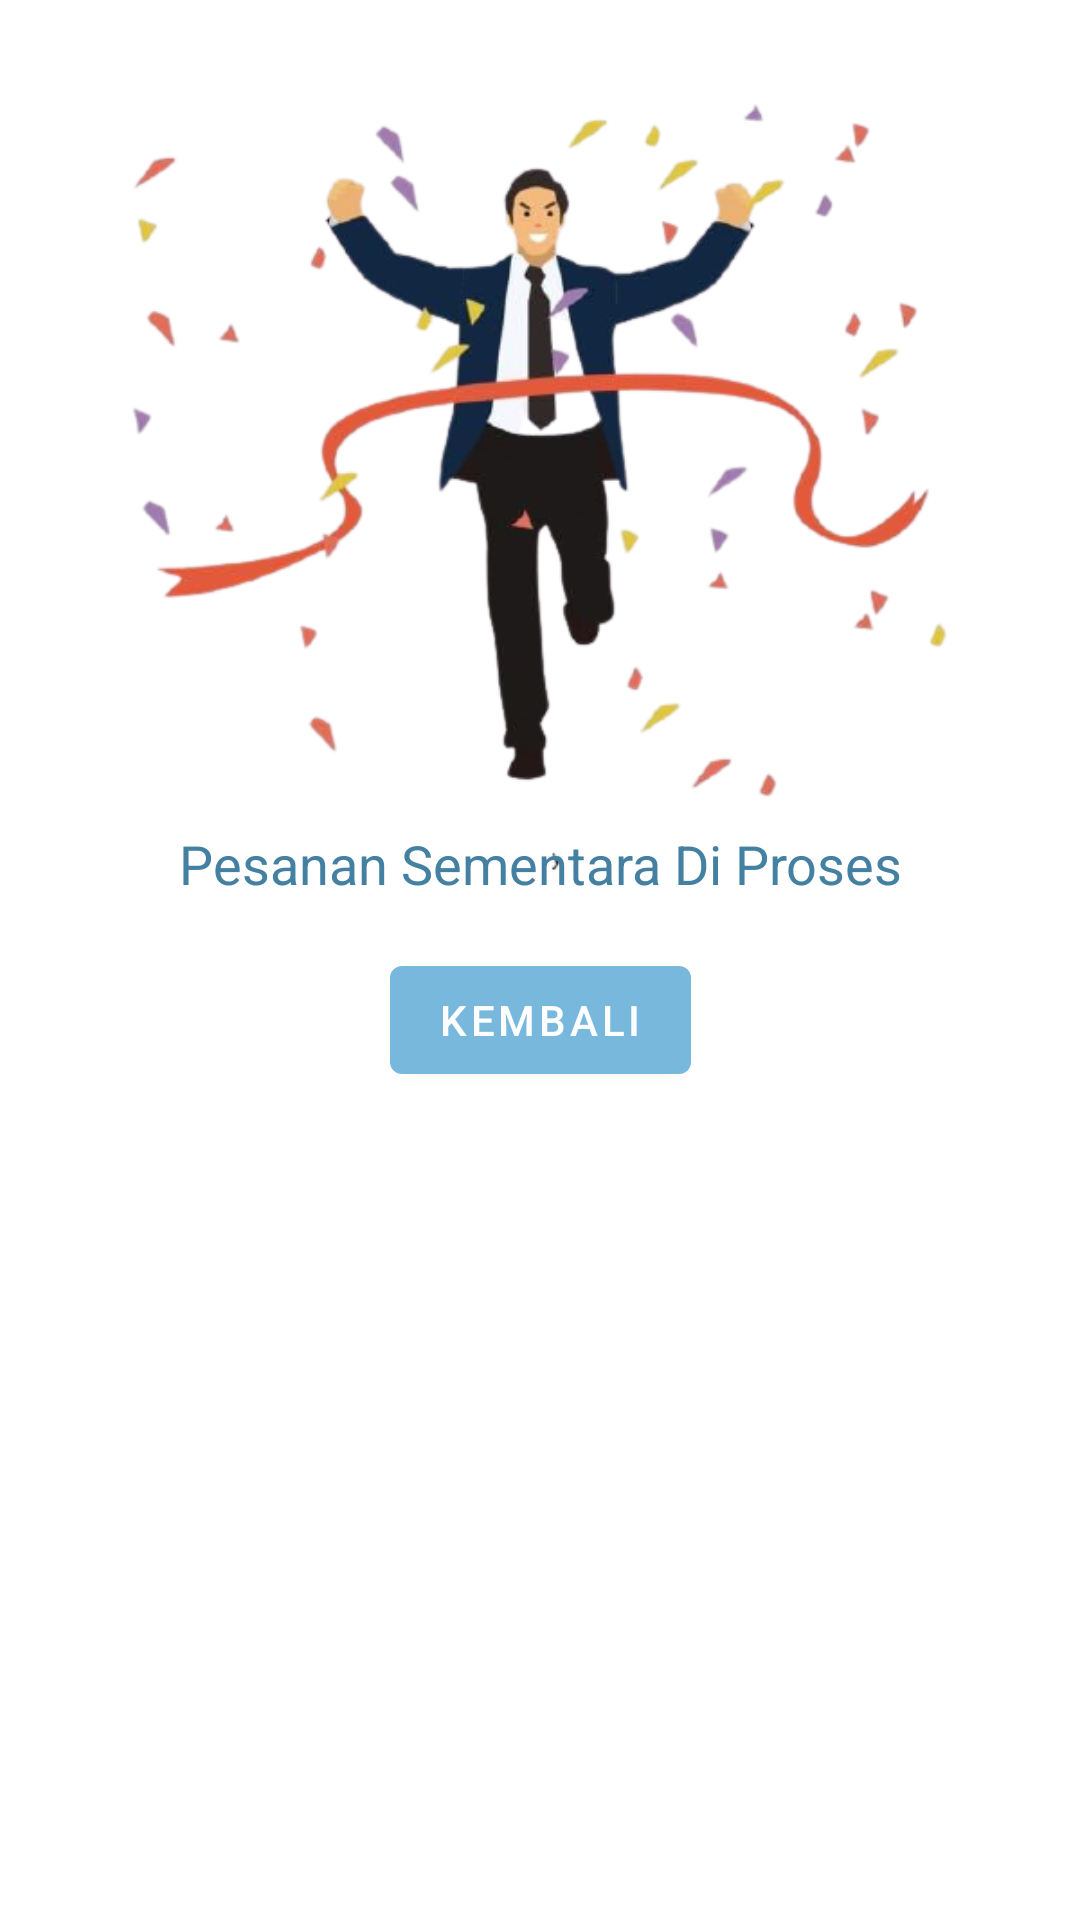

Android layout source for this screen:
<!-- AndroidManifest.xml: activity theme Theme.MaterialComponents.DayNight.NoActionBar -->
<!-- res/layout/activity_succes.xml -->
<?xml version="1.0" encoding="utf-8"?>
<layout xmlns:android="http://schemas.android.com/apk/res/android"
    xmlns:app="http://schemas.android.com/apk/res-auto"
    xmlns:tools="http://schemas.android.com/tools">

    <androidx.constraintlayout.widget.ConstraintLayout
        android:layout_width="match_parent"
        android:layout_height="match_parent"
        tools:context=".ui.activity.succes.SuccesActivity">

        <androidx.appcompat.widget.AppCompatImageView
            android:id="@+id/appCompatImageView2"
            android:layout_width="match_parent"
            android:layout_height="300dp"
            android:src="@drawable/succes_image"
            app:layout_constraintTop_toTopOf="parent" />

        <androidx.appcompat.widget.AppCompatTextView
            android:id="@+id/appCompatTextView"
            android:layout_width="300dp"
            android:layout_height="wrap_content"
            android:gravity="center"
            android:text="Pesanan Sementara Di Proses"
            android:textColor="@color/blue_dark"
            android:textSize="18sp"
            app:layout_constraintBottom_toBottomOf="@+id/appCompatImageView2"
            app:layout_constraintEnd_toEndOf="parent"
            app:layout_constraintStart_toStartOf="parent"
            app:layout_constraintTop_toTopOf="@+id/appCompatImageView2"
            app:layout_constraintVertical_bias="1.0" />

        <com.google.android.material.button.MaterialButton
            android:id="@+id/mbKembali"
            android:layout_width="wrap_content"
            android:layout_height="wrap_content"
            android:layout_marginTop="16dp"
            app:backgroundTint="@color/blue_light"
            android:textColor="@color/white"
            android:text="Kembali"
            app:layout_constraintEnd_toEndOf="parent"
            app:layout_constraintStart_toStartOf="parent"
            app:layout_constraintTop_toBottomOf="@+id/appCompatTextView" />

    </androidx.constraintlayout.widget.ConstraintLayout>
</layout>
<!-- resources referenced by this layout -->
<resources>
  <color name="blue_dark">#4480A1</color>
  <color name="blue_light">#77B8DC</color>
  <color name="white">#FFFFFFFF</color>
  <!-- drawable succes_image: png bitmap (drawable, 96716 bytes) -->
</resources>
